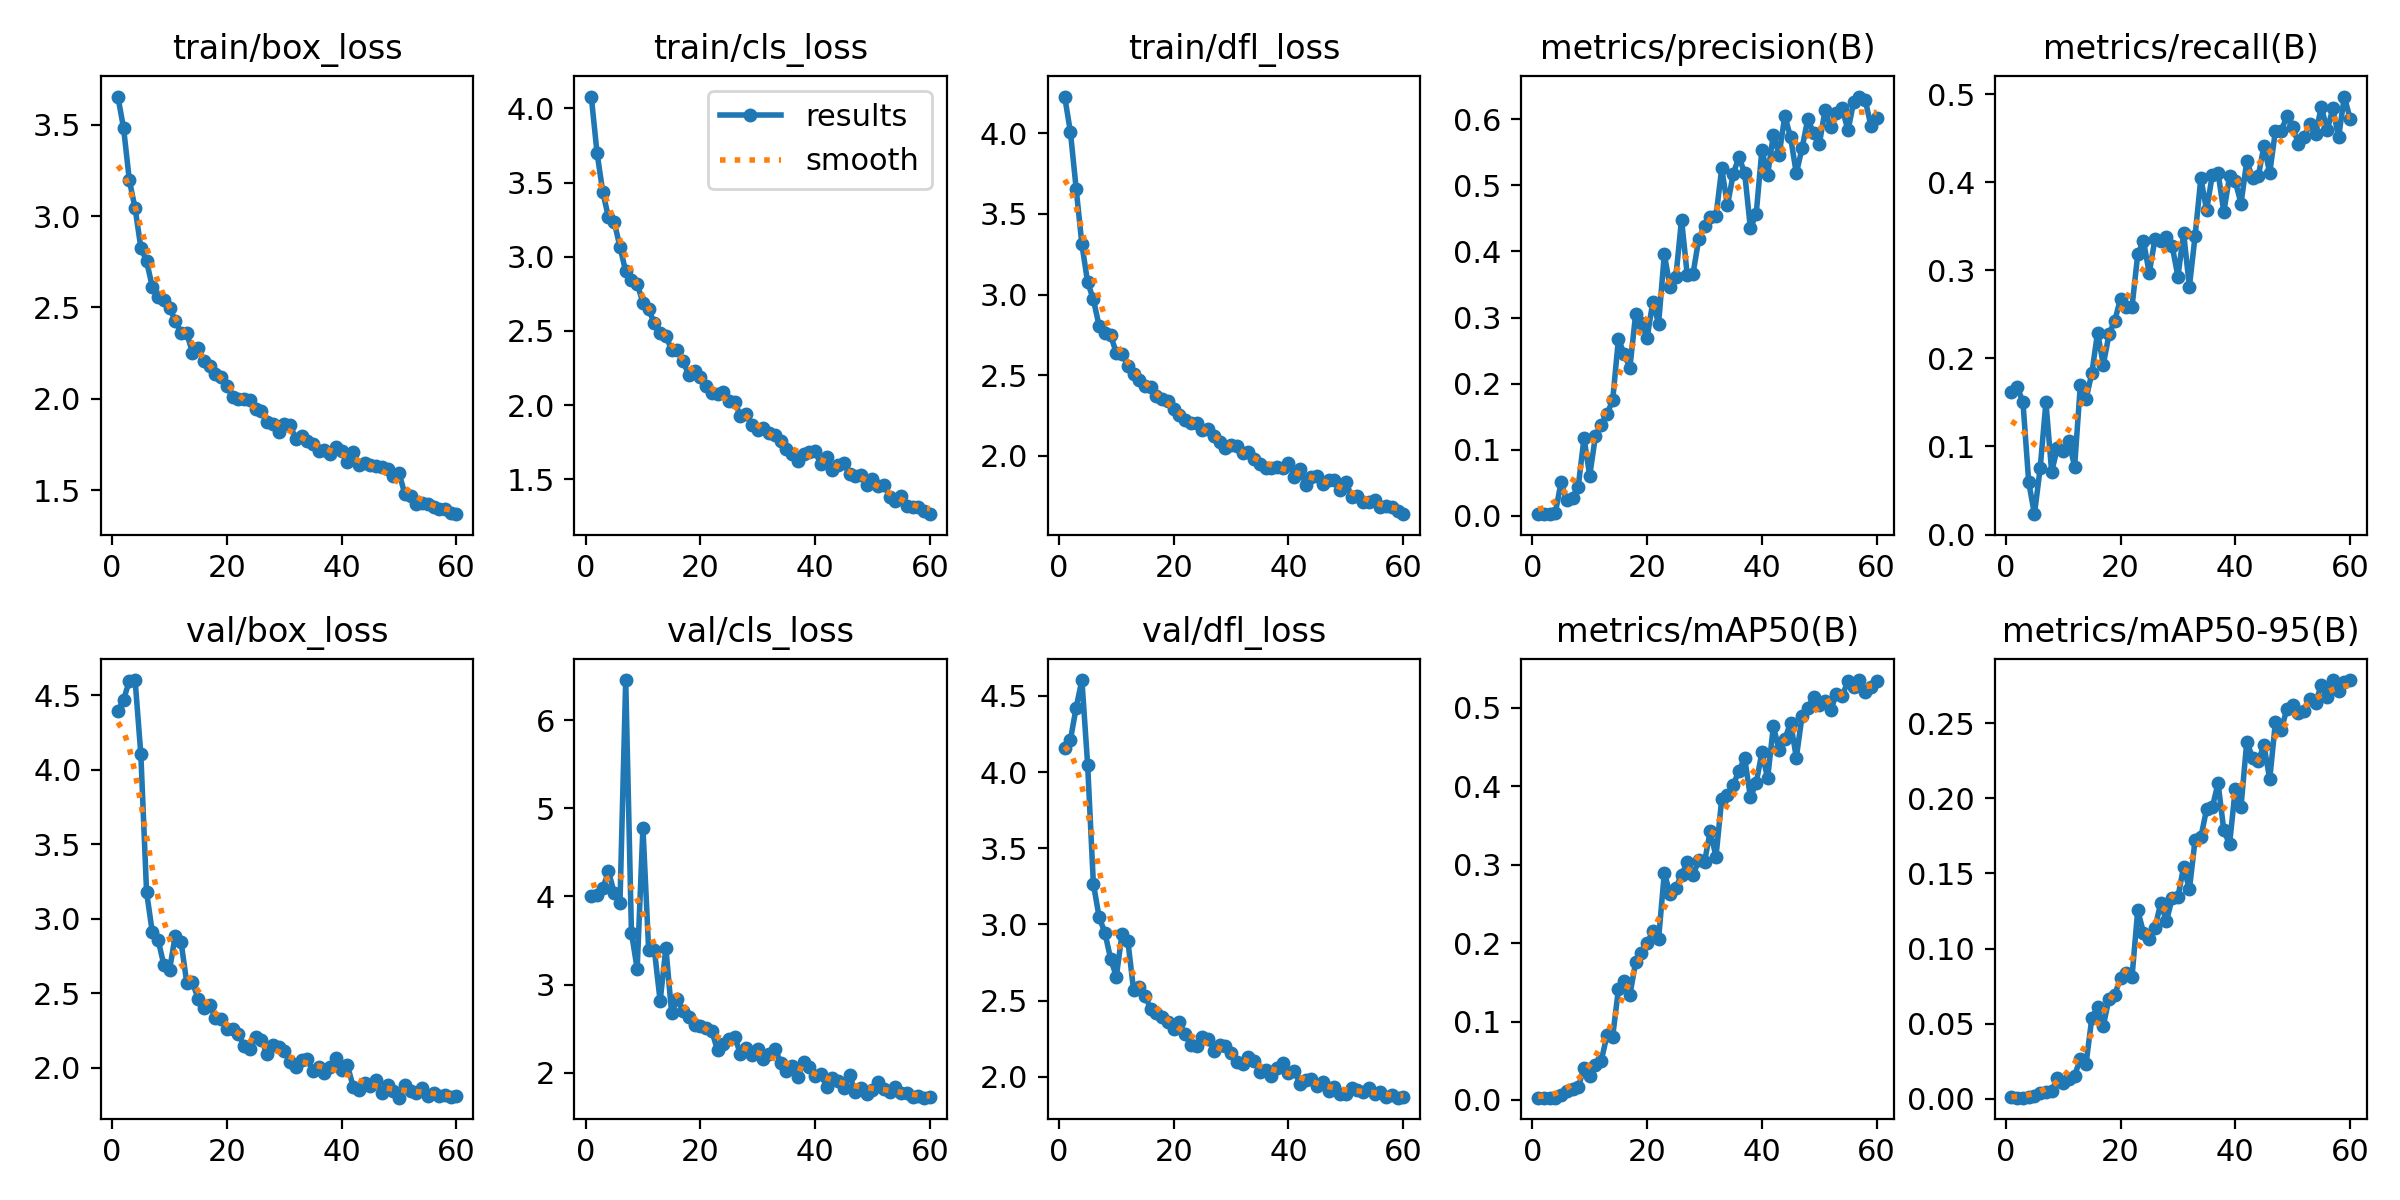

The table this chart was drawn from, first rows:
epoch, train/box_loss, train/cls_loss, train/dfl_loss, metrics/precision(B), metrics/recall(B), metrics/mAP50(B), metrics/mAP50-95(B), val/box_loss, val/cls_loss, val/dfl_loss, lr/pg0, lr/pg1, lr/pg2
1, 3.655, 4.079, 4.228, 0.00238, 0.1618, 0.00304, 0.00092, 4.393, 4.007, 4.155, 0.00038, 0.00038, 0.00038
2, 3.481, 3.701, 4.009, 0.00234, 0.1676, 0.00294, 0.00075, 4.472, 4.016, 4.212, 0.0007671, 0.0007671, 0.0007671
3, 3.196, 3.438, 3.657, 0.00233, 0.1503, 0.00313, 0.00079, 4.598, 4.094, 4.422, 0.001141, 0.001141, 0.001141
4, 3.043, 3.264, 3.312, 0.00384, 0.05973, 0.00295, 0.00094, 4.603, 4.284, 4.604, 0.001502, 0.001502, 0.001502
5, 2.827, 3.234, 3.076, 0.05068, 0.02312, 0.00672, 0.00211, 4.105, 4.04, 4.049, 0.001849, 0.001849, 0.001849
6, 2.754, 3.066, 2.971, 0.02303, 0.07514, 0.01082, 0.00361, 3.179, 3.926, 3.267, 0.001835, 0.001835, 0.001835
7, 2.613, 2.902, 2.806, 0.0274, 0.1503, 0.01359, 0.00448, 2.909, 6.454, 3.049, 0.001835, 0.001835, 0.001835
8, 2.557, 2.84, 2.764, 0.04403, 0.07129, 0.01619, 0.00518, 2.861, 3.588, 2.947, 0.001802, 0.001802, 0.001802
9, 2.539, 2.819, 2.747, 0.1173, 0.09827, 0.04138, 0.01376, 2.692, 3.179, 2.776, 0.001769, 0.001769, 0.001769
10, 2.499, 2.69, 2.64, 0.06069, 0.09441, 0.03008, 0.01024, 2.657, 4.78, 2.658, 0.001736, 0.001736, 0.001736
11, 2.427, 2.645, 2.634, 0.1207, 0.106, 0.04486, 0.01351, 2.887, 3.391, 2.939, 0.001703, 0.001703, 0.001703
12, 2.36, 2.551, 2.557, 0.1378, 0.07707, 0.04977, 0.01539, 2.847, 3.392, 2.894, 0.00167, 0.00167, 0.00167
13, 2.359, 2.484, 2.508, 0.1537, 0.1696, 0.08223, 0.02667, 2.571, 2.814, 2.572, 0.001637, 0.001637, 0.001637
14, 2.253, 2.465, 2.472, 0.1745, 0.1541, 0.08089, 0.02346, 2.572, 3.416, 2.592, 0.001604, 0.001604, 0.001604
15, 2.276, 2.375, 2.432, 0.2675, 0.183, 0.1413, 0.05374, 2.461, 2.679, 2.534, 0.001571, 0.001571, 0.001571
16, 2.209, 2.373, 2.424, 0.2448, 0.2293, 0.151, 0.06081, 2.4, 2.837, 2.444, 0.001538, 0.001538, 0.001538
17, 2.181, 2.298, 2.372, 0.2238, 0.1927, 0.134, 0.04859, 2.422, 2.701, 2.421, 0.001505, 0.001505, 0.001505
18, 2.138, 2.201, 2.35, 0.3054, 0.2274, 0.1754, 0.06671, 2.332, 2.639, 2.394, 0.001472, 0.001472, 0.001472
19, 2.119, 2.23, 2.339, 0.2924, 0.2428, 0.1874, 0.06941, 2.328, 2.546, 2.361, 0.001439, 0.001439, 0.001439
20, 2.07, 2.188, 2.289, 0.2694, 0.2679, 0.1999, 0.08025, 2.259, 2.534, 2.312, 0.001406, 0.001406, 0.001406
21, 2.007, 2.127, 2.254, 0.324, 0.2582, 0.2149, 0.08381, 2.259, 2.505, 2.357, 0.001373, 0.001373, 0.001373
22, 1.998, 2.086, 2.22, 0.2905, 0.2582, 0.2055, 0.08094, 2.225, 2.473, 2.28, 0.00134, 0.00134, 0.00134
23, 1.998, 2.073, 2.203, 0.396, 0.3179, 0.2893, 0.1255, 2.147, 2.257, 2.207, 0.001307, 0.001307, 0.001307
24, 1.991, 2.088, 2.206, 0.3464, 0.3333, 0.2623, 0.1106, 2.127, 2.322, 2.199, 0.001274, 0.001274, 0.001274
25, 1.946, 2.026, 2.162, 0.361, 0.2967, 0.2704, 0.1064, 2.209, 2.38, 2.264, 0.001241, 0.001241, 0.001241
26, 1.933, 2.018, 2.169, 0.4482, 0.3353, 0.287, 0.1137, 2.187, 2.403, 2.251, 0.001208, 0.001208, 0.001208
27, 1.871, 1.928, 2.121, 0.3638, 0.3333, 0.3032, 0.1302, 2.09, 2.216, 2.167, 0.001175, 0.001175, 0.001175
28, 1.862, 1.939, 2.084, 0.3664, 0.3372, 0.2865, 0.1182, 2.155, 2.287, 2.21, 0.001142, 0.001142, 0.001142
29, 1.82, 1.868, 2.048, 0.4188, 0.3276, 0.3058, 0.1334, 2.138, 2.199, 2.201, 0.001109, 0.001109, 0.001109
30, 1.861, 1.836, 2.067, 0.4391, 0.2929, 0.3032, 0.1343, 2.115, 2.272, 2.159, 0.001076, 0.001076, 0.001076
31, 1.854, 1.849, 2.064, 0.4521, 0.3419, 0.3428, 0.1544, 2.04, 2.159, 2.097, 0.001043, 0.001043, 0.001043
32, 1.781, 1.812, 2.018, 0.4535, 0.2813, 0.3101, 0.1394, 2.004, 2.218, 2.087, 0.00101, 0.00101, 0.00101
33, 1.797, 1.802, 2.022, 0.5257, 0.3391, 0.3836, 0.1726, 2.05, 2.275, 2.133, 0.000977, 0.000977, 0.000977
34, 1.771, 1.76, 1.983, 0.4696, 0.4046, 0.3888, 0.174, 2.061, 2.116, 2.107, 0.000944, 0.000944, 0.000944
35, 1.753, 1.707, 1.952, 0.5172, 0.368, 0.4014, 0.1928, 1.981, 2.026, 2.034, 0.000911, 0.000911, 0.000911
36, 1.714, 1.675, 1.926, 0.5429, 0.4085, 0.4196, 0.1941, 2.004, 2.082, 2.042, 0.000878, 0.000878, 0.000878
37, 1.719, 1.621, 1.925, 0.5188, 0.4104, 0.4355, 0.2101, 1.964, 1.953, 2.004, 0.000845, 0.000845, 0.000845
38, 1.697, 1.669, 1.93, 0.4351, 0.3661, 0.3859, 0.1786, 2.006, 2.124, 2.056, 0.000812, 0.000812, 0.000812
39, 1.735, 1.682, 1.927, 0.4562, 0.4066, 0.4039, 0.1695, 2.062, 2.071, 2.088, 0.000779, 0.000779, 0.000779
40, 1.713, 1.691, 1.958, 0.5537, 0.4008, 0.443, 0.2063, 1.982, 1.967, 2.023, 0.000746, 0.000746, 0.000746
41, 1.651, 1.603, 1.872, 0.5159, 0.3757, 0.4101, 0.1945, 2.015, 1.987, 2.042, 0.000713, 0.000713, 0.000713
42, 1.708, 1.655, 1.918, 0.577, 0.4239, 0.4764, 0.2377, 1.873, 1.84, 1.954, 0.00068, 0.00068, 0.00068
43, 1.637, 1.561, 1.82, 0.5466, 0.4046, 0.4461, 0.227, 1.851, 1.938, 1.978, 0.000647, 0.000647, 0.000647
44, 1.647, 1.601, 1.872, 0.6053, 0.4066, 0.4598, 0.2251, 1.894, 1.902, 1.983, 0.000614, 0.000614, 0.000614
45, 1.638, 1.608, 1.873, 0.5727, 0.4412, 0.481, 0.2353, 1.879, 1.83, 1.941, 0.000581, 0.000581, 0.000581
46, 1.633, 1.538, 1.828, 0.5182, 0.4104, 0.4364, 0.2126, 1.919, 1.976, 1.964, 0.000548, 0.000548, 0.000548
47, 1.625, 1.525, 1.85, 0.5564, 0.4586, 0.4897, 0.2511, 1.829, 1.783, 1.909, 0.000515, 0.000515, 0.000515
48, 1.616, 1.531, 1.849, 0.6006, 0.4586, 0.4998, 0.2454, 1.881, 1.831, 1.935, 0.000482, 0.000482, 0.000482
49, 1.576, 1.461, 1.791, 0.5791, 0.4745, 0.5134, 0.2597, 1.843, 1.76, 1.889, 0.000449, 0.000449, 0.000449
50, 1.592, 1.501, 1.841, 0.5622, 0.4627, 0.503, 0.262, 1.799, 1.804, 1.889, 0.000416, 0.000416, 0.000416
51, 1.479, 1.458, 1.747, 0.6136, 0.4436, 0.508, 0.2567, 1.887, 1.901, 1.927, 0.000383, 0.000383, 0.000383
52, 1.469, 1.466, 1.749, 0.588, 0.4509, 0.4969, 0.2581, 1.846, 1.813, 1.917, 0.00035, 0.00035, 0.00035
53, 1.424, 1.384, 1.714, 0.6096, 0.4663, 0.5181, 0.2662, 1.833, 1.777, 1.901, 0.000317, 0.000317, 0.000317
54, 1.427, 1.354, 1.715, 0.6164, 0.4552, 0.5151, 0.2637, 1.867, 1.834, 1.926, 0.000284, 0.000284, 0.000284
55, 1.421, 1.388, 1.726, 0.5831, 0.4855, 0.5342, 0.2756, 1.812, 1.77, 1.885, 0.000251, 0.000251, 0.000251
56, 1.407, 1.318, 1.681, 0.6264, 0.4587, 0.5267, 0.2676, 1.829, 1.773, 1.901, 0.000218, 0.000218, 0.000218
57, 1.397, 1.315, 1.69, 0.6345, 0.4836, 0.5353, 0.2786, 1.812, 1.721, 1.868, 0.000185, 0.000185, 0.000185
58, 1.398, 1.315, 1.686, 0.6298, 0.4509, 0.5202, 0.2712, 1.816, 1.741, 1.88, 0.000152, 0.000152, 0.000152
59, 1.373, 1.286, 1.66, 0.59, 0.4971, 0.5263, 0.2777, 1.805, 1.718, 1.863, 0.000119, 0.000119, 0.000119
60, 1.368, 1.266, 1.639, 0.6016, 0.4721, 0.5338, 0.2787, 1.812, 1.724, 1.87, 8.6e-05, 8.6e-05, 8.6e-05
